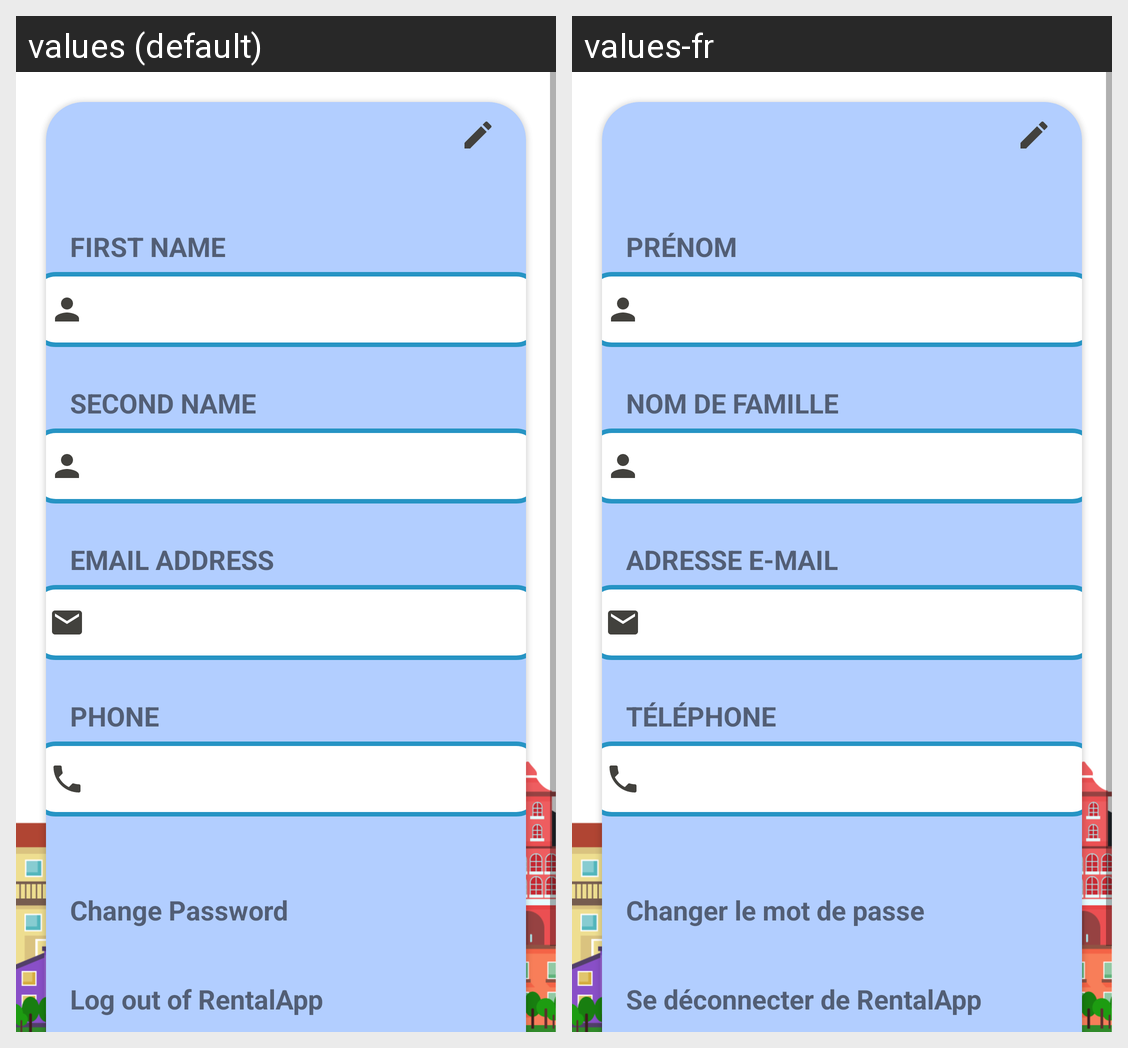

Translations of the strings shown on this Android screen, per locale in the grid:
Android screen res/layout/fragment_account.xml rendered under 2 locales, left to right: values (default), values-fr. Device: Nexus 5 (rendered at 1080×1920; each locale shown at half size, 540×960, under a caption strip naming it); theme Theme.AppCompat.Light.NoActionBar.
Strings drawn on this screen, with the default value and each locale's value (text and hints the layout hard-codes, and strings that could not be matched under every locale, appear in the picture but are not listed):

firstname
  values: FIRST NAME
  values-fr: PRÉNOM

secondname
  values: SECOND NAME
  values-fr: NOM DE FAMILLE 

emailaddress
  values: EMAIL ADDRESS
  values-fr: ADRESSE E-MAIL 

phone
  values: PHONE
  values-fr: TÉLÉPHONE

changepassword
  values: Change Password
  values-fr: Changer le mot de passe 

logoutofrentalapp
  values: Log out of RentalApp
  values-fr: Se déconnecter de RentalApp
